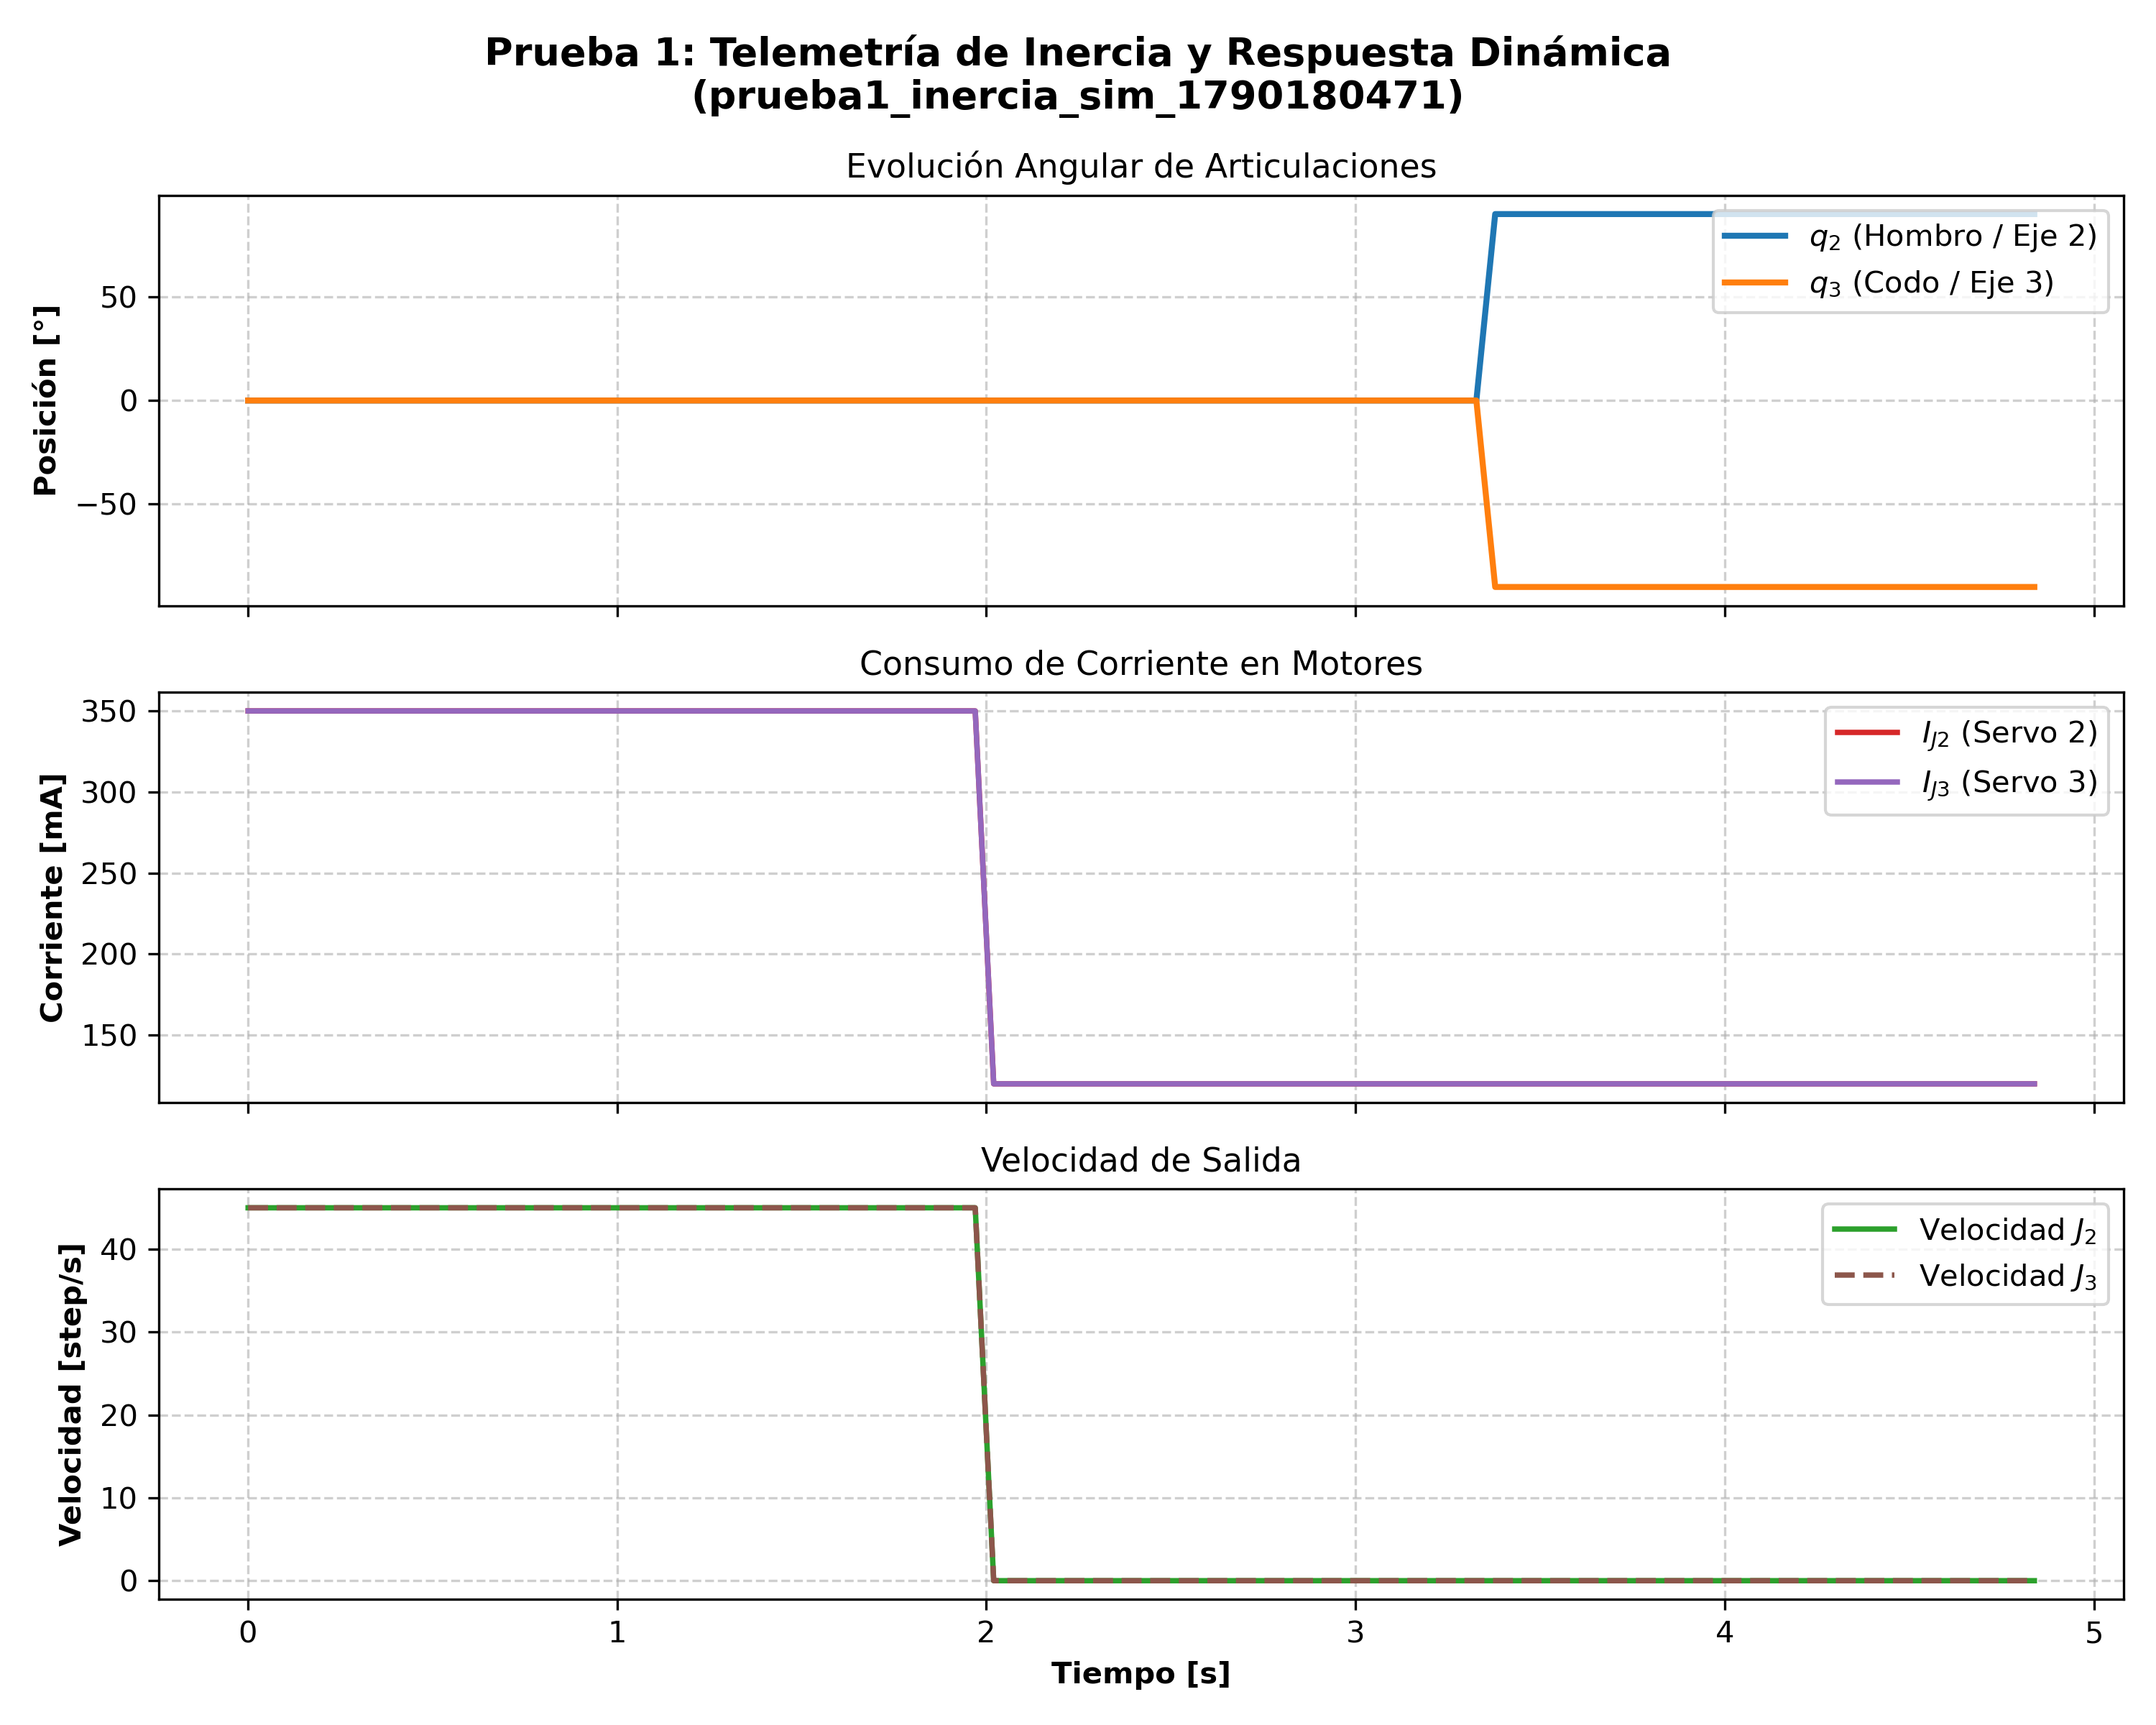

The data file committed next to this chart (first rows):
Tiempo_s, q2_deg, q3_deg, Corriente_J2_mA, Corriente_J3_mA, Velocidad_J2_step_s, Velocidad_J3_step_s, Voltaje_J2_V
0.001, 0.0, 0.0, 350.0, 350.0, 45.0, 45.0, 12.0
0.053, 0.0, 0.0, 350.0, 350.0, 45.0, 45.0, 12.0
0.103, 0.0, 0.0, 350.0, 350.0, 45.0, 45.0, 12.0
0.154, 0.0, 0.0, 350.0, 350.0, 45.0, 45.0, 12.0
0.204, 0.0, 0.0, 350.0, 350.0, 45.0, 45.0, 12.0
0.254, 0.0, 0.0, 350.0, 350.0, 45.0, 45.0, 12.0
0.305, 0.0, 0.0, 350.0, 350.0, 45.0, 45.0, 12.0
0.355, 0.0, 0.0, 350.0, 350.0, 45.0, 45.0, 12.0
0.405, 0.0, 0.0, 350.0, 350.0, 45.0, 45.0, 12.0
0.456, 0.0, 0.0, 350.0, 350.0, 45.0, 45.0, 12.0
0.506, 0.0, 0.0, 350.0, 350.0, 45.0, 45.0, 12.0
0.556, 0.0, 0.0, 350.0, 350.0, 45.0, 45.0, 12.0
0.606, 0.0, 0.0, 350.0, 350.0, 45.0, 45.0, 12.0
0.657, 0.0, 0.0, 350.0, 350.0, 45.0, 45.0, 12.0
0.707, 0.0, 0.0, 350.0, 350.0, 45.0, 45.0, 12.0
0.757, 0.0, 0.0, 350.0, 350.0, 45.0, 45.0, 12.0
0.808, 0.0, 0.0, 350.0, 350.0, 45.0, 45.0, 12.0
0.858, 0.0, 0.0, 350.0, 350.0, 45.0, 45.0, 12.0
0.908, 0.0, 0.0, 350.0, 350.0, 45.0, 45.0, 12.0
0.959, 0.0, 0.0, 350.0, 350.0, 45.0, 45.0, 12.0
1.009, 0.0, 0.0, 350.0, 350.0, 45.0, 45.0, 12.0
1.059, 0.0, 0.0, 350.0, 350.0, 45.0, 45.0, 12.0
1.11, 0.0, 0.0, 350.0, 350.0, 45.0, 45.0, 12.0
1.16, 0.0, 0.0, 350.0, 350.0, 45.0, 45.0, 12.0
1.21, 0.0, 0.0, 350.0, 350.0, 45.0, 45.0, 12.0
1.261, 0.0, 0.0, 350.0, 350.0, 45.0, 45.0, 12.0
1.311, 0.0, 0.0, 350.0, 350.0, 45.0, 45.0, 12.0
1.361, 0.0, 0.0, 350.0, 350.0, 45.0, 45.0, 12.0
1.412, 0.0, 0.0, 350.0, 350.0, 45.0, 45.0, 12.0
1.462, 0.0, 0.0, 350.0, 350.0, 45.0, 45.0, 12.0
1.514, 0.0, 0.0, 350.0, 350.0, 45.0, 45.0, 12.0
1.564, 0.0, 0.0, 350.0, 350.0, 45.0, 45.0, 12.0
1.615, 0.0, 0.0, 350.0, 350.0, 45.0, 45.0, 12.0
1.665, 0.0, 0.0, 350.0, 350.0, 45.0, 45.0, 12.0
1.716, 0.0, 0.0, 350.0, 350.0, 45.0, 45.0, 12.0
1.768, 0.0, 0.0, 350.0, 350.0, 45.0, 45.0, 12.0
1.818, 0.0, 0.0, 350.0, 350.0, 45.0, 45.0, 12.0
1.869, 0.0, 0.0, 350.0, 350.0, 45.0, 45.0, 12.0
1.919, 0.0, 0.0, 350.0, 350.0, 45.0, 45.0, 12.0
1.97, 0.0, 0.0, 350.0, 350.0, 45.0, 45.0, 12.0
2.02, 0.0, 0.0, 120.0, 120.0, 0.0, 0.0, 12.0
2.07, 0.0, 0.0, 120.0, 120.0, 0.0, 0.0, 12.0
2.121, 0.0, 0.0, 120.0, 120.0, 0.0, 0.0, 12.0
2.171, 0.0, 0.0, 120.0, 120.0, 0.0, 0.0, 12.0
2.221, 0.0, 0.0, 120.0, 120.0, 0.0, 0.0, 12.0
2.271, 0.0, 0.0, 120.0, 120.0, 0.0, 0.0, 12.0
2.322, 0.0, 0.0, 120.0, 120.0, 0.0, 0.0, 12.0
2.372, 0.0, 0.0, 120.0, 120.0, 0.0, 0.0, 12.0
2.422, 0.0, 0.0, 120.0, 120.0, 0.0, 0.0, 12.0
2.473, 0.0, 0.0, 120.0, 120.0, 0.0, 0.0, 12.0
2.523, 0.0, 0.0, 120.0, 120.0, 0.0, 0.0, 12.0
2.573, 0.0, 0.0, 120.0, 120.0, 0.0, 0.0, 12.0
2.623, 0.0, 0.0, 120.0, 120.0, 0.0, 0.0, 12.0
2.674, 0.0, 0.0, 120.0, 120.0, 0.0, 0.0, 12.0
2.724, 0.0, 0.0, 120.0, 120.0, 0.0, 0.0, 12.0
2.774, 0.0, 0.0, 120.0, 120.0, 0.0, 0.0, 12.0
2.825, 0.0, 0.0, 120.0, 120.0, 0.0, 0.0, 12.0
2.875, 0.0, 0.0, 120.0, 120.0, 0.0, 0.0, 12.0
2.925, 0.0, 0.0, 120.0, 120.0, 0.0, 0.0, 12.0
2.975, 0.0, 0.0, 120.0, 120.0, 0.0, 0.0, 12.0
... 37 more rows
